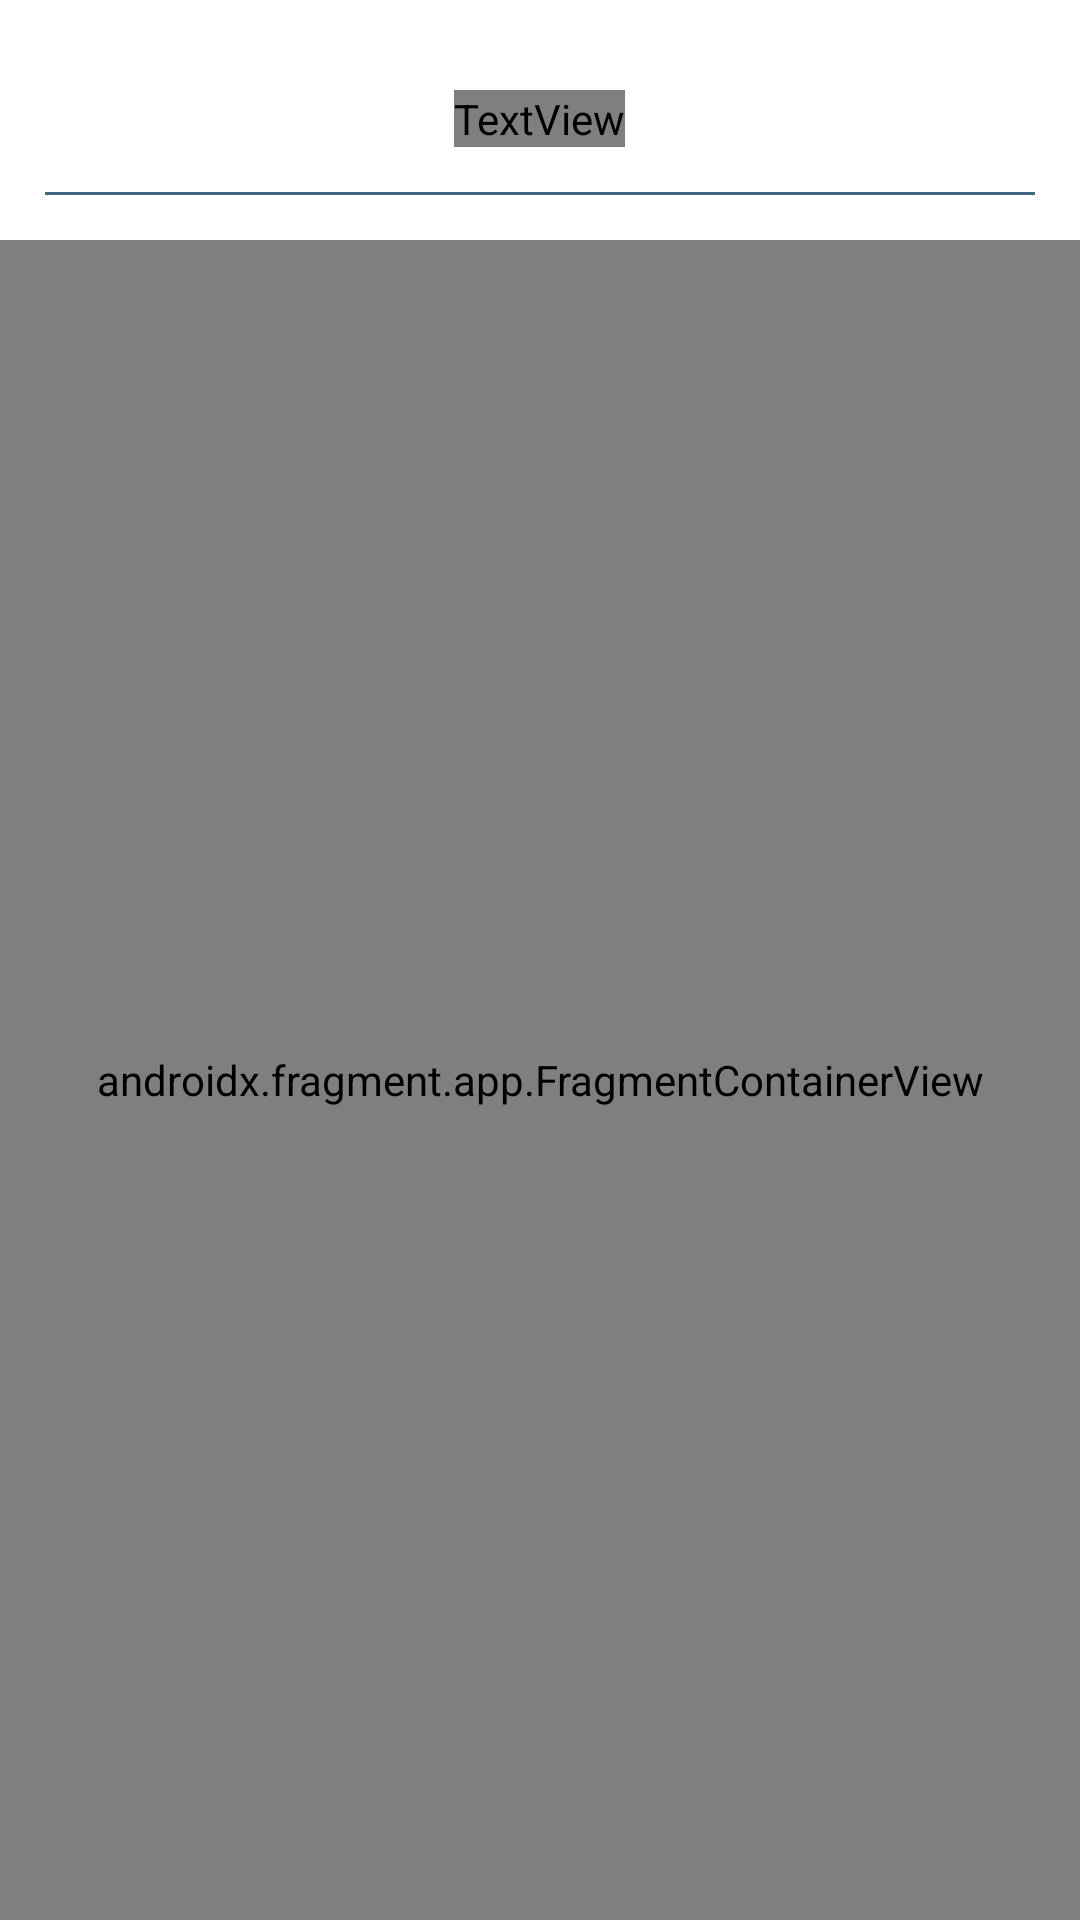

Produce the Android XML layout that renders to this screen, including the resource entries it uses.
<!-- AndroidManifest.xml: application theme Theme.Sitambol -->
<!-- res/layout/activity_bengkel_map.xml -->
<?xml version="1.0" encoding="utf-8"?>
<LinearLayout xmlns:android="http://schemas.android.com/apk/res/android"
    xmlns:tools="http://schemas.android.com/tools"
    android:layout_width="match_parent"
    android:layout_height="match_parent"
    android:orientation="vertical">

    <LinearLayout
        android:id="@+id/toolbar"
        android:layout_width="match_parent"
        android:layout_height="wrap_content"
        android:orientation="vertical"
        android:padding="15dp">

        <include
            layout="@layout/toolbar"
            android:layout_width="match_parent"
            android:layout_height="wrap_content" />

    </LinearLayout>

    <androidx.fragment.app.FragmentContainerView
        android:id="@+id/fragment_map"
        android:name="com.google.android.gms.maps.SupportMapFragment"
        android:layout_width="match_parent"
        android:layout_height="match_parent" />

</LinearLayout>
<!-- res/layout/toolbar.xml (included above) -->
<?xml version="1.0" encoding="utf-8"?>
<LinearLayout xmlns:android="http://schemas.android.com/apk/res/android"
    xmlns:app="http://schemas.android.com/apk/res-auto"
    xmlns:tools="http://schemas.android.com/tools"
    android:layout_width="match_parent"
    android:layout_height="wrap_content"
    android:orientation="vertical">

    <RelativeLayout
        android:layout_width="match_parent"
        android:layout_height="wrap_content"
        android:padding="15dp">

        <ImageView
            android:id="@+id/iv_back"
            android:layout_width="wrap_content"
            android:layout_height="wrap_content"
            android:layout_centerVertical="true"
            app:srcCompat="@drawable/ic_baseline_chevron_left_24"
            app:tint="@color/color1" />

        <TextView
            android:id="@+id/tv_title"
            android:layout_width="wrap_content"
            android:layout_height="wrap_content"
            android:layout_centerInParent="true"
            android:fontFamily="@font/roboto_medium"
            android:text="Title"
            android:textColor="@color/color1"
            android:textSize="14sp"
            tools:ignore="HardcodedText" />

    </RelativeLayout>

    <View
        android:layout_width="match_parent"
        android:layout_height="1dp"
        android:background="@color/color2" />

</LinearLayout>
<!-- resources referenced by this layout -->
<resources>
  <color name="color1">#1A374D</color>
  <color name="color2">#406882</color>
  <style name="Theme.Sitambol" parent="Theme.MaterialComponents.DayNight.NoActionBar">
          
          <item name="colorPrimary">@color/purple_500</item>
          <item name="colorPrimaryVariant">@color/purple_700</item>
          <item name="colorOnPrimary">@color/purple_500</item>
          
          <item name="colorSecondary">@color/teal_200</item>
          <item name="colorSecondaryVariant">@color/teal_700</item>
          <item name="colorOnSecondary">@color/black</item>
          
          <item name="android:statusBarColor" tools:targetApi="l">?attr/colorPrimaryVariant</item>
          
      </style>
  <color name="purple_500">#FF6200EE</color>
  <color name="purple_700">#FF3700B3</color>
  <color name="teal_200">#FF03DAC5</color>
  <color name="teal_700">#FF018786</color>
  <color name="black">#FF000000</color>
</resources>
